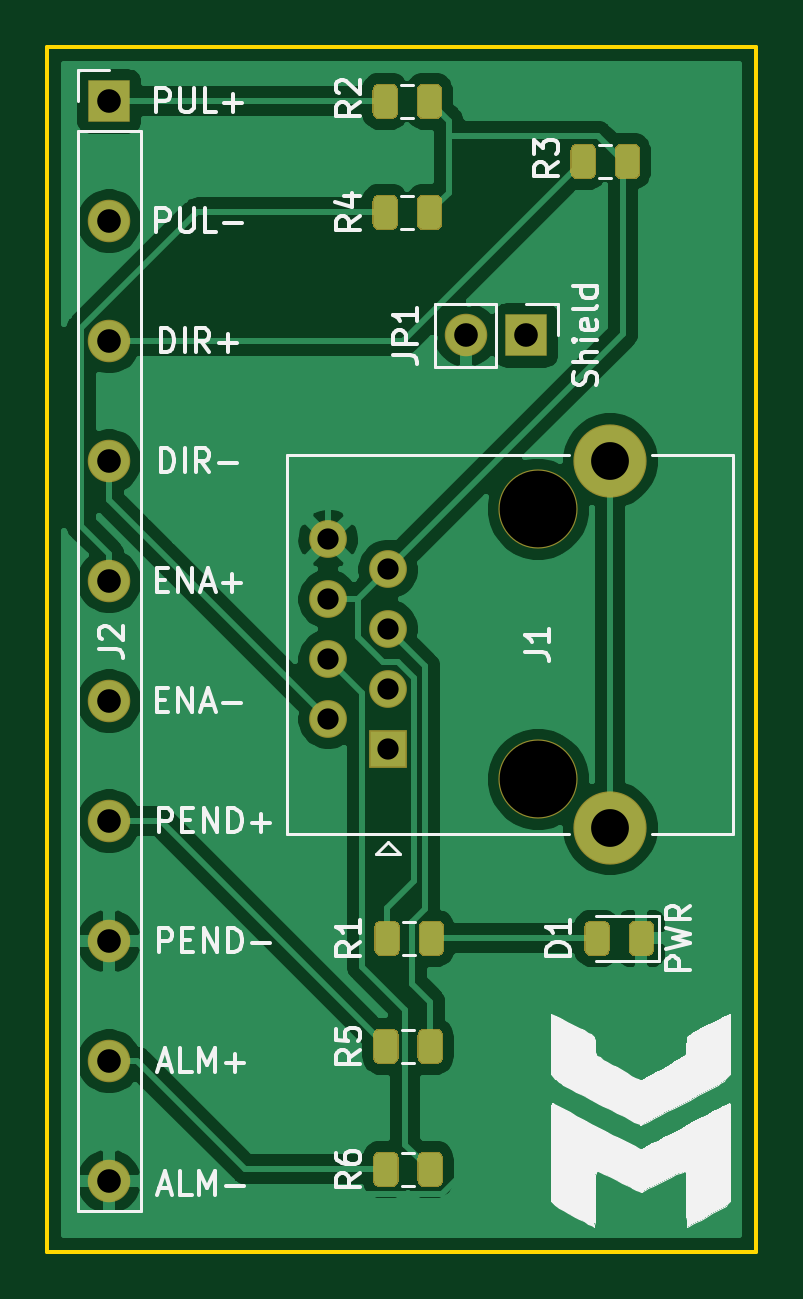
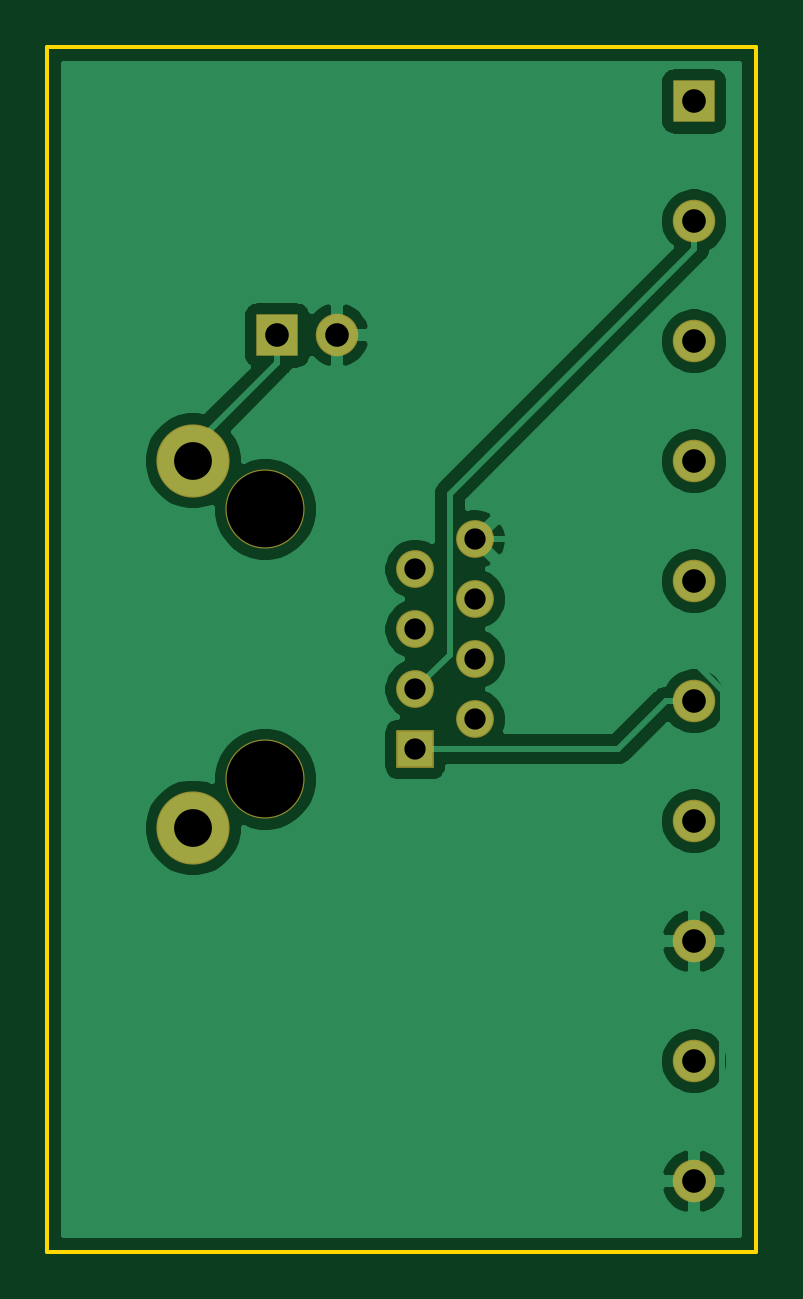
Circuit board: 8 layer files. Board 30.0 x 51.0 mm.
- bottom_copper: driver-breakout-module-B_Cu.gbl (40997 bytes)
- bottom_mask: driver-breakout-module-B_Mask.gbs (1348 bytes)
- bottom_silk: driver-breakout-module-B_SilkS.gbo (474 bytes)
- outline: driver-breakout-module-Edge_Cuts.gm1 (707 bytes)
- top_copper: driver-breakout-module-F_Cu.gtl (62347 bytes)
- top_mask: driver-breakout-module-F_Mask.gts (6271 bytes)
- top_silk: driver-breakout-module-F_SilkS.gto (30375 bytes)
- drill: driver-breakout-module.drl (693 bytes)

=== bottom_copper: driver-breakout-module-B_Cu.gbl (40997 bytes, source omitted) ===
=== bottom_mask: driver-breakout-module-B_Mask.gbs ===
%TF.GenerationSoftware,KiCad,Pcbnew,(5.1.6)-1*%
%TF.CreationDate,2020-07-09T15:12:25-03:00*%
%TF.ProjectId,driver-breakout-module,64726976-6572-42d6-9272-65616b6f7574,rev?*%
%TF.SameCoordinates,Original*%
%TF.FileFunction,Soldermask,Bot*%
%TF.FilePolarity,Negative*%
%FSLAX46Y46*%
G04 Gerber Fmt 4.6, Leading zero omitted, Abs format (unit mm)*
G04 Created by KiCad (PCBNEW (5.1.6)-1) date 2020-07-09 15:12:25*
%MOMM*%
%LPD*%
G01*
G04 APERTURE LIST*
%ADD10C,3.350000*%
%ADD11C,3.100000*%
%ADD12C,1.600000*%
%ADD13R,1.600000X1.600000*%
%ADD14R,1.800000X1.800000*%
%ADD15O,1.800000X1.800000*%
G04 APERTURE END LIST*
D10*
%TO.C,J1*%
X144780000Y-100584000D03*
D11*
X147830000Y-98529000D03*
D10*
X144780000Y-112014000D03*
D12*
X138430000Y-108204000D03*
X138430000Y-105664000D03*
X135890000Y-106934000D03*
X138430000Y-103124000D03*
D13*
X138430000Y-110744000D03*
D12*
X135890000Y-109474000D03*
D11*
X147830000Y-114069000D03*
D12*
X135890000Y-101854000D03*
X135890000Y-104394000D03*
%TD*%
D14*
%TO.C,JP1*%
X144272000Y-93218000D03*
D15*
X141732000Y-93218000D03*
%TD*%
D14*
%TO.C,J2*%
X126619000Y-83312000D03*
D15*
X126619000Y-88392000D03*
X126619000Y-93472000D03*
X126619000Y-98552000D03*
X126619000Y-103632000D03*
X126619000Y-108712000D03*
X126619000Y-113792000D03*
X126619000Y-118872000D03*
X126619000Y-123952000D03*
X126619000Y-129032000D03*
%TD*%
M02*

=== bottom_silk: driver-breakout-module-B_SilkS.gbo ===
%TF.GenerationSoftware,KiCad,Pcbnew,(5.1.6)-1*%
%TF.CreationDate,2020-07-09T15:12:23-03:00*%
%TF.ProjectId,driver-breakout-module,64726976-6572-42d6-9272-65616b6f7574,rev?*%
%TF.SameCoordinates,Original*%
%TF.FileFunction,Legend,Bot*%
%TF.FilePolarity,Positive*%
%FSLAX46Y46*%
G04 Gerber Fmt 4.6, Leading zero omitted, Abs format (unit mm)*
G04 Created by KiCad (PCBNEW (5.1.6)-1) date 2020-07-09 15:12:24*
%MOMM*%
%LPD*%
G01*
G04 APERTURE LIST*
G04 APERTURE END LIST*
M02*

=== outline: driver-breakout-module-Edge_Cuts.gm1 ===
%TF.GenerationSoftware,KiCad,Pcbnew,(5.1.6)-1*%
%TF.CreationDate,2020-07-09T15:12:26-03:00*%
%TF.ProjectId,driver-breakout-module,64726976-6572-42d6-9272-65616b6f7574,rev?*%
%TF.SameCoordinates,Original*%
%TF.FileFunction,Profile,NP*%
%FSLAX46Y46*%
G04 Gerber Fmt 4.6, Leading zero omitted, Abs format (unit mm)*
G04 Created by KiCad (PCBNEW (5.1.6)-1) date 2020-07-09 15:12:26*
%MOMM*%
%LPD*%
G01*
G04 APERTURE LIST*
%TA.AperFunction,Profile*%
%ADD10C,0.150000*%
%TD*%
G04 APERTURE END LIST*
D10*
X154000000Y-132000000D02*
X124000000Y-132000000D01*
X154000000Y-81000000D02*
X154000000Y-132000000D01*
X124000000Y-81000000D02*
X124000000Y-132000000D01*
X154000000Y-81000000D02*
X124000000Y-81000000D01*
M02*

=== top_copper: driver-breakout-module-F_Cu.gtl (62347 bytes, source omitted) ===
=== top_mask: driver-breakout-module-F_Mask.gts ===
%TF.GenerationSoftware,KiCad,Pcbnew,(5.1.6)-1*%
%TF.CreationDate,2020-07-09T15:12:24-03:00*%
%TF.ProjectId,driver-breakout-module,64726976-6572-42d6-9272-65616b6f7574,rev?*%
%TF.SameCoordinates,Original*%
%TF.FileFunction,Soldermask,Top*%
%TF.FilePolarity,Negative*%
%FSLAX46Y46*%
G04 Gerber Fmt 4.6, Leading zero omitted, Abs format (unit mm)*
G04 Created by KiCad (PCBNEW (5.1.6)-1) date 2020-07-09 15:12:24*
%MOMM*%
%LPD*%
G01*
G04 APERTURE LIST*
%ADD10C,3.350000*%
%ADD11C,3.100000*%
%ADD12C,1.600000*%
%ADD13R,1.600000X1.600000*%
%ADD14R,1.800000X1.800000*%
%ADD15O,1.800000X1.800000*%
G04 APERTURE END LIST*
%TO.C,R1*%
G36*
G01*
X140794000Y-118263750D02*
X140794000Y-119226250D01*
G75*
G02*
X140525250Y-119495000I-268750J0D01*
G01*
X139987750Y-119495000D01*
G75*
G02*
X139719000Y-119226250I0J268750D01*
G01*
X139719000Y-118263750D01*
G75*
G02*
X139987750Y-117995000I268750J0D01*
G01*
X140525250Y-117995000D01*
G75*
G02*
X140794000Y-118263750I0J-268750D01*
G01*
G37*
G36*
G01*
X138919000Y-118263750D02*
X138919000Y-119226250D01*
G75*
G02*
X138650250Y-119495000I-268750J0D01*
G01*
X138112750Y-119495000D01*
G75*
G02*
X137844000Y-119226250I0J268750D01*
G01*
X137844000Y-118263750D01*
G75*
G02*
X138112750Y-117995000I268750J0D01*
G01*
X138650250Y-117995000D01*
G75*
G02*
X138919000Y-118263750I0J-268750D01*
G01*
G37*
%TD*%
%TO.C,D1*%
G36*
G01*
X149684000Y-118263750D02*
X149684000Y-119226250D01*
G75*
G02*
X149415250Y-119495000I-268750J0D01*
G01*
X148877750Y-119495000D01*
G75*
G02*
X148609000Y-119226250I0J268750D01*
G01*
X148609000Y-118263750D01*
G75*
G02*
X148877750Y-117995000I268750J0D01*
G01*
X149415250Y-117995000D01*
G75*
G02*
X149684000Y-118263750I0J-268750D01*
G01*
G37*
G36*
G01*
X147809000Y-118263750D02*
X147809000Y-119226250D01*
G75*
G02*
X147540250Y-119495000I-268750J0D01*
G01*
X147002750Y-119495000D01*
G75*
G02*
X146734000Y-119226250I0J268750D01*
G01*
X146734000Y-118263750D01*
G75*
G02*
X147002750Y-117995000I268750J0D01*
G01*
X147540250Y-117995000D01*
G75*
G02*
X147809000Y-118263750I0J-268750D01*
G01*
G37*
%TD*%
D10*
%TO.C,J1*%
X144780000Y-100584000D03*
D11*
X147830000Y-98529000D03*
D10*
X144780000Y-112014000D03*
D12*
X138430000Y-108204000D03*
X138430000Y-105664000D03*
X135890000Y-106934000D03*
X138430000Y-103124000D03*
D13*
X138430000Y-110744000D03*
D12*
X135890000Y-109474000D03*
D11*
X147830000Y-114069000D03*
D12*
X135890000Y-101854000D03*
X135890000Y-104394000D03*
%TD*%
D14*
%TO.C,JP1*%
X144272000Y-93218000D03*
D15*
X141732000Y-93218000D03*
%TD*%
D14*
%TO.C,J2*%
X126619000Y-83312000D03*
D15*
X126619000Y-88392000D03*
X126619000Y-93472000D03*
X126619000Y-98552000D03*
X126619000Y-103632000D03*
X126619000Y-108712000D03*
X126619000Y-113792000D03*
X126619000Y-118872000D03*
X126619000Y-123952000D03*
X126619000Y-129032000D03*
%TD*%
%TO.C,R2*%
G36*
G01*
X137765000Y-83793250D02*
X137765000Y-82830750D01*
G75*
G02*
X138033750Y-82562000I268750J0D01*
G01*
X138571250Y-82562000D01*
G75*
G02*
X138840000Y-82830750I0J-268750D01*
G01*
X138840000Y-83793250D01*
G75*
G02*
X138571250Y-84062000I-268750J0D01*
G01*
X138033750Y-84062000D01*
G75*
G02*
X137765000Y-83793250I0J268750D01*
G01*
G37*
G36*
G01*
X139640000Y-83793250D02*
X139640000Y-82830750D01*
G75*
G02*
X139908750Y-82562000I268750J0D01*
G01*
X140446250Y-82562000D01*
G75*
G02*
X140715000Y-82830750I0J-268750D01*
G01*
X140715000Y-83793250D01*
G75*
G02*
X140446250Y-84062000I-268750J0D01*
G01*
X139908750Y-84062000D01*
G75*
G02*
X139640000Y-83793250I0J268750D01*
G01*
G37*
%TD*%
%TO.C,R3*%
G36*
G01*
X148022000Y-86333250D02*
X148022000Y-85370750D01*
G75*
G02*
X148290750Y-85102000I268750J0D01*
G01*
X148828250Y-85102000D01*
G75*
G02*
X149097000Y-85370750I0J-268750D01*
G01*
X149097000Y-86333250D01*
G75*
G02*
X148828250Y-86602000I-268750J0D01*
G01*
X148290750Y-86602000D01*
G75*
G02*
X148022000Y-86333250I0J268750D01*
G01*
G37*
G36*
G01*
X146147000Y-86333250D02*
X146147000Y-85370750D01*
G75*
G02*
X146415750Y-85102000I268750J0D01*
G01*
X146953250Y-85102000D01*
G75*
G02*
X147222000Y-85370750I0J-268750D01*
G01*
X147222000Y-86333250D01*
G75*
G02*
X146953250Y-86602000I-268750J0D01*
G01*
X146415750Y-86602000D01*
G75*
G02*
X146147000Y-86333250I0J268750D01*
G01*
G37*
%TD*%
%TO.C,R4*%
G36*
G01*
X137765000Y-88492250D02*
X137765000Y-87529750D01*
G75*
G02*
X138033750Y-87261000I268750J0D01*
G01*
X138571250Y-87261000D01*
G75*
G02*
X138840000Y-87529750I0J-268750D01*
G01*
X138840000Y-88492250D01*
G75*
G02*
X138571250Y-88761000I-268750J0D01*
G01*
X138033750Y-88761000D01*
G75*
G02*
X137765000Y-88492250I0J268750D01*
G01*
G37*
G36*
G01*
X139640000Y-88492250D02*
X139640000Y-87529750D01*
G75*
G02*
X139908750Y-87261000I268750J0D01*
G01*
X140446250Y-87261000D01*
G75*
G02*
X140715000Y-87529750I0J-268750D01*
G01*
X140715000Y-88492250D01*
G75*
G02*
X140446250Y-88761000I-268750J0D01*
G01*
X139908750Y-88761000D01*
G75*
G02*
X139640000Y-88492250I0J268750D01*
G01*
G37*
%TD*%
%TO.C,R5*%
G36*
G01*
X137795000Y-123798250D02*
X137795000Y-122835750D01*
G75*
G02*
X138063750Y-122567000I268750J0D01*
G01*
X138601250Y-122567000D01*
G75*
G02*
X138870000Y-122835750I0J-268750D01*
G01*
X138870000Y-123798250D01*
G75*
G02*
X138601250Y-124067000I-268750J0D01*
G01*
X138063750Y-124067000D01*
G75*
G02*
X137795000Y-123798250I0J268750D01*
G01*
G37*
G36*
G01*
X139670000Y-123798250D02*
X139670000Y-122835750D01*
G75*
G02*
X139938750Y-122567000I268750J0D01*
G01*
X140476250Y-122567000D01*
G75*
G02*
X140745000Y-122835750I0J-268750D01*
G01*
X140745000Y-123798250D01*
G75*
G02*
X140476250Y-124067000I-268750J0D01*
G01*
X139938750Y-124067000D01*
G75*
G02*
X139670000Y-123798250I0J268750D01*
G01*
G37*
%TD*%
%TO.C,R6*%
G36*
G01*
X139670000Y-129005250D02*
X139670000Y-128042750D01*
G75*
G02*
X139938750Y-127774000I268750J0D01*
G01*
X140476250Y-127774000D01*
G75*
G02*
X140745000Y-128042750I0J-268750D01*
G01*
X140745000Y-129005250D01*
G75*
G02*
X140476250Y-129274000I-268750J0D01*
G01*
X139938750Y-129274000D01*
G75*
G02*
X139670000Y-129005250I0J268750D01*
G01*
G37*
G36*
G01*
X137795000Y-129005250D02*
X137795000Y-128042750D01*
G75*
G02*
X138063750Y-127774000I268750J0D01*
G01*
X138601250Y-127774000D01*
G75*
G02*
X138870000Y-128042750I0J-268750D01*
G01*
X138870000Y-129005250D01*
G75*
G02*
X138601250Y-129274000I-268750J0D01*
G01*
X138063750Y-129274000D01*
G75*
G02*
X137795000Y-129005250I0J268750D01*
G01*
G37*
%TD*%
M02*

=== top_silk: driver-breakout-module-F_SilkS.gto (30375 bytes, source omitted) ===
=== drill: driver-breakout-module.drl ===
M48
; DRILL file {KiCad (5.1.6)-1} date 07/09/20 15:12:19
; FORMAT={-:-/ absolute / metric / decimal}
; #@! TF.CreationDate,2020-07-09T15:12:19-03:00
; #@! TF.GenerationSoftware,Kicad,Pcbnew,(5.1.6)-1
FMAT,2
METRIC
T1C0.900
T2C1.000
T3C1.600
T4C3.250
%
G90
G05
T1
X135.89Y-101.854
X135.89Y-104.394
X135.89Y-106.934
X135.89Y-109.474
X138.43Y-103.124
X138.43Y-105.664
X138.43Y-108.204
X138.43Y-110.744
T2
X126.619Y-83.312
X126.619Y-88.392
X126.619Y-93.472
X126.619Y-98.552
X126.619Y-103.632
X126.619Y-108.712
X126.619Y-113.792
X126.619Y-118.872
X126.619Y-123.952
X126.619Y-129.032
X141.732Y-93.218
X144.272Y-93.218
T3
X147.83Y-98.529
X147.83Y-114.069
T4
X144.78Y-100.584
X144.78Y-112.014
T0
M30

